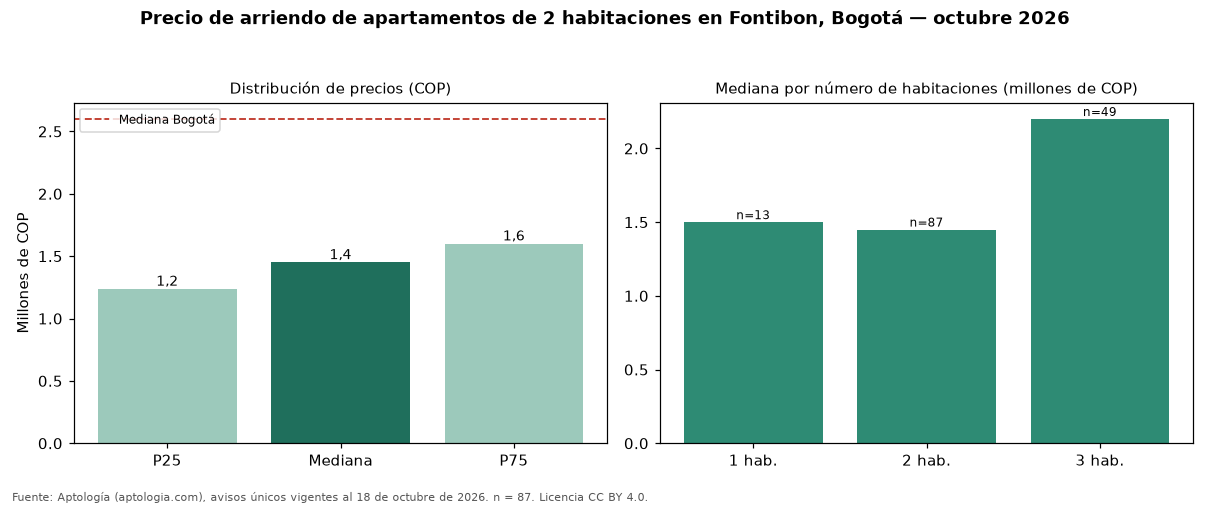

Data behind this chart, as committed beside it:
seccion, metrica, valor_cop, n
precio, p25, 1237500, 87
precio, mediana, 1450000, 87
precio, p75, 1600000, 87
cop_por_m2, p25, 27896, 87
cop_por_m2, mediana, 32292, 87
cop_por_m2, p75, 38424, 87
area, area_mediana_m2, 45.0, 87
habitaciones, 1, 1500000, 13
habitaciones, 2, 1450000, 87
habitaciones, 3, 2200000, 49
habitaciones, 4+, 3500000, 3
administracion, mediana, 176500, 24
estrato, moda, 3, 
parqueadero, porcentaje_con_parqueadero, 17.2, 87
ciudad, mediana_ciudad, 2600000, 4711
ciudad, mediana_cop_por_m2_ciudad, 44568, 4711
